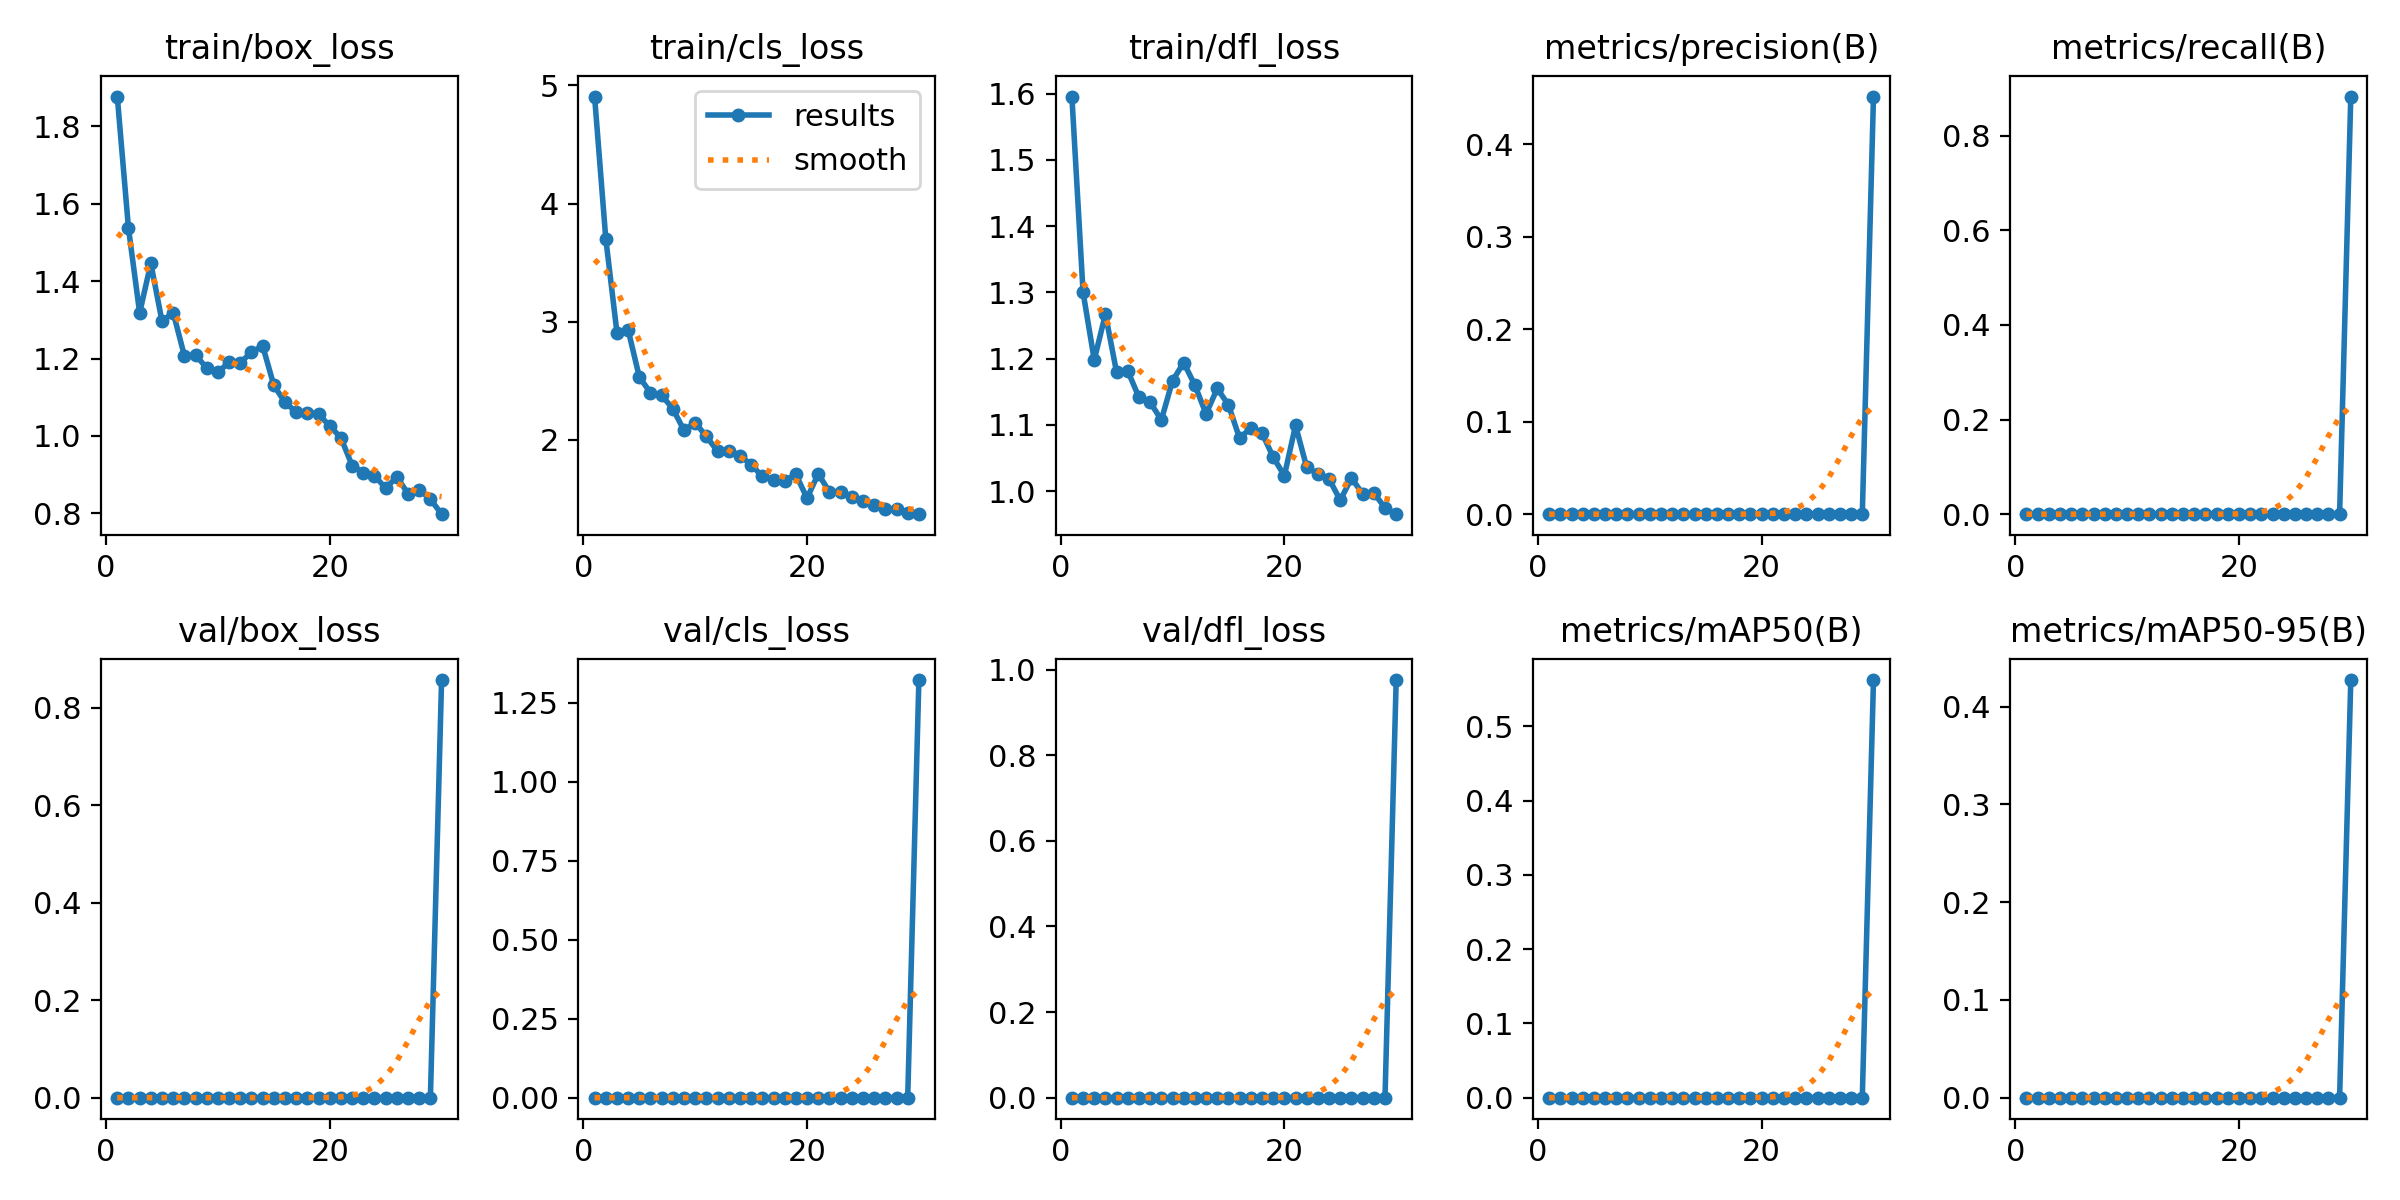

The file beside this chart, header and first rows:
epoch, train/box_loss, train/cls_loss, train/dfl_loss, metrics/precision(B), metrics/recall(B), metrics/mAP50(B), metrics/mAP50-95(B), val/box_loss, val/cls_loss, val/dfl_loss, lr/pg0, lr/pg1, lr/pg2
1, 1.877, 4.905, 1.595, 0, 0, 0, 0, 0, 0, 0, 0.0002167, 0.0002167, 0.0002167
2, 1.537, 3.704, 1.3, 0, 0, 0, 0, 0, 0, 0, 0.0004352, 0.0004352, 0.0004352
3, 1.318, 2.909, 1.198, 0, 0, 0, 0, 0, 0, 0, 0.0006384, 0.0006384, 0.0006384
4, 1.446, 2.932, 1.267, 0, 0, 0, 0, 0, 0, 0, 0.0008261, 0.0008261, 0.0008261
5, 1.296, 2.533, 1.179, 0, 0, 0, 0, 0, 0, 0, 0.0009984, 0.0009984, 0.0009984
6, 1.319, 2.399, 1.181, 0, 0, 0, 0, 0, 0, 0, 0.001155, 0.001155, 0.001155
7, 1.207, 2.378, 1.142, 0, 0, 0, 0, 0, 0, 0, 0.001297, 0.001297, 0.001297
8, 1.209, 2.263, 1.134, 0, 0, 0, 0, 0, 0, 0, 0.001282, 0.001282, 0.001282
9, 1.175, 2.081, 1.107, 0, 0, 0, 0, 0, 0, 0, 0.001227, 0.001227, 0.001227
10, 1.164, 2.145, 1.167, 0, 0, 0, 0, 0, 0, 0, 0.001172, 0.001172, 0.001172
11, 1.191, 2.03, 1.194, 0, 0, 0, 0, 0, 0, 0, 0.001117, 0.001117, 0.001117
12, 1.19, 1.903, 1.16, 0, 0, 0, 0, 0, 0, 0, 0.001062, 0.001062, 0.001062
13, 1.216, 1.909, 1.117, 0, 0, 0, 0, 0, 0, 0, 0.001007, 0.001007, 0.001007
14, 1.233, 1.868, 1.155, 0, 0, 0, 0, 0, 0, 0, 0.0009519, 0.0009519, 0.0009519
15, 1.131, 1.79, 1.13, 0, 0, 0, 0, 0, 0, 0, 0.0008969, 0.0008969, 0.0008969
16, 1.087, 1.692, 1.08, 0, 0, 0, 0, 0, 0, 0, 0.0008418, 0.0008418, 0.0008418
17, 1.062, 1.665, 1.096, 0, 0, 0, 0, 0, 0, 0, 0.0007868, 0.0007868, 0.0007868
18, 1.06, 1.656, 1.088, 0, 0, 0, 0, 0, 0, 0, 0.0007318, 0.0007318, 0.0007318
19, 1.056, 1.708, 1.052, 0, 0, 0, 0, 0, 0, 0, 0.0006768, 0.0006768, 0.0006768
20, 1.026, 1.508, 1.023, 0, 0, 0, 0, 0, 0, 0, 0.0006218, 0.0006218, 0.0006218
21, 0.9951, 1.714, 1.099, 0, 0, 0, 0, 0, 0, 0, 0.0005668, 0.0005668, 0.0005668
22, 0.9233, 1.56, 1.036, 0, 0, 0, 0, 0, 0, 0, 0.0005118, 0.0005118, 0.0005118
23, 0.9054, 1.563, 1.026, 0, 0, 0, 0, 0, 0, 0, 0.0004568, 0.0004568, 0.0004568
24, 0.8973, 1.519, 1.018, 0, 0, 0, 0, 0, 0, 0, 0.0004017, 0.0004017, 0.0004017
25, 0.8648, 1.482, 0.9863, 0, 0, 0, 0, 0, 0, 0, 0.0003467, 0.0003467, 0.0003467
26, 0.8943, 1.453, 1.02, 0, 0, 0, 0, 0, 0, 0, 0.0002917, 0.0002917, 0.0002917
27, 0.8508, 1.418, 0.9962, 0, 0, 0, 0, 0, 0, 0, 0.0002367, 0.0002367, 0.0002367
28, 0.8609, 1.418, 0.9977, 0, 0, 0, 0, 0, 0, 0, 0.0001817, 0.0001817, 0.0001817
29, 0.8365, 1.384, 0.9746, 0, 0, 0, 0, 0, 0, 0, 0.0001267, 0.0001267, 0.0001267
30, 0.7978, 1.372, 0.9654, 0.4515, 0.883, 0.5621, 0.4271, 0.8568, 1.321, 0.9754, 7.1681e-05, 7.1681e-05, 7.1681e-05
